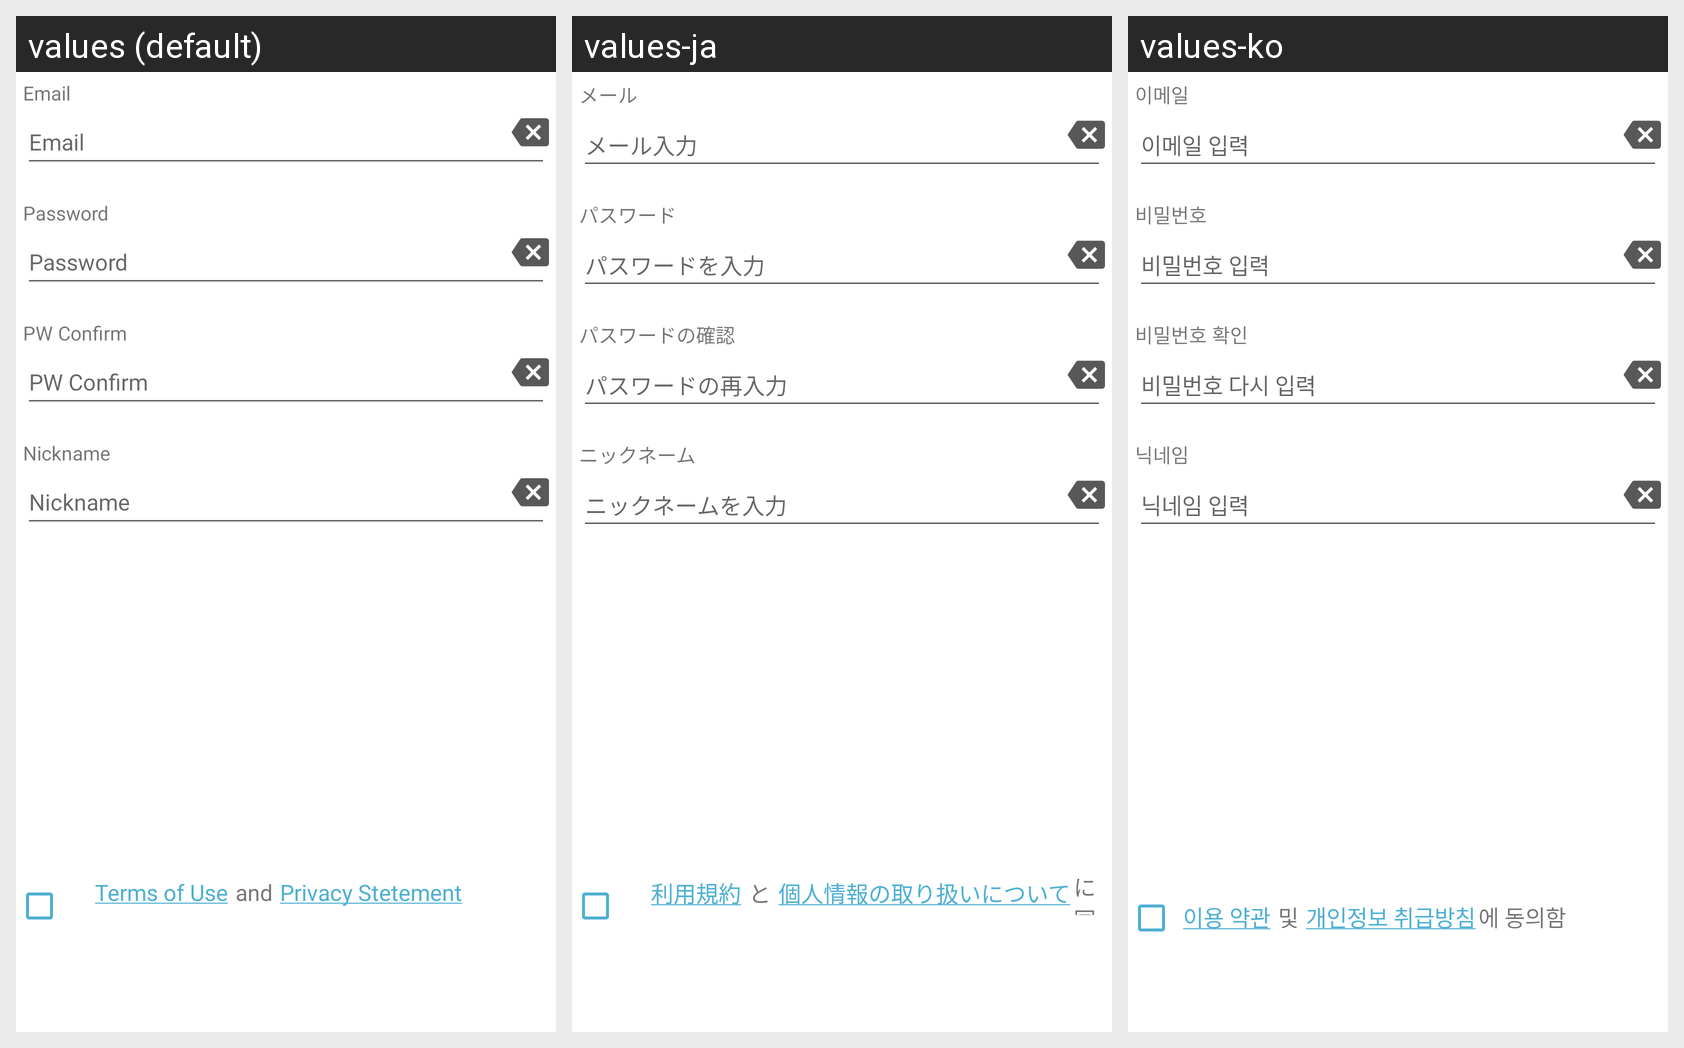

This grid shows one Android layout under several languages. Give, for every string resource on the screen, its name, the default text and each shown locale's text.
Android screen res/layout/activity_sign_up.xml rendered under 3 locales, left to right: values (default), values-ja, values-ko. Device: Nexus 5 (rendered at 1080×1920; each locale shown at half size, 540×960, under a caption strip naming it); theme AppTheme.
Strings drawn on this screen, with the default value and each locale's value (text and hints the layout hard-codes, and strings that could not be matched under every locale, appear in the picture but are not listed):

email
  values: Email
  values-ja: メール
  values-ko: 이메일

hint_email
  values: Email
  values-ja: メール入力
  values-ko: 이메일 입력

password
  values: Password
  values-ja: パスワード
  values-ko: 비밀번호

hint_pw
  values: Password
  values-ja: パスワードを入力
  values-ko: 비밀번호 입력

agreement_join
  values: Terms of Use
  values-ja: 利用規約
  values-ko: 이용 약관

join_mit
  values: and
  values-ja: と
  values-ko: 및

personal_join
  values: Privacy Stetement
  values-ja: 個人情報の取り扱いについて
  values-ko: 개인정보 취급방침

password_confirm
  values: PW Confirm
  values-ja: パスワードの確認
  values-ko: 비밀번호 확인

hint_pwconfirm
  values: PW Confirm
  values-ja: パスワードの再入力
  values-ko: 비밀번호 다시 입력

nickname
  values: Nickname
  values-ja: ニックネーム
  values-ko: 닉네임

hint_nickname
  values: Nickname
  values-ja: ニックネームを入力
  values-ko: 닉네임 입력
